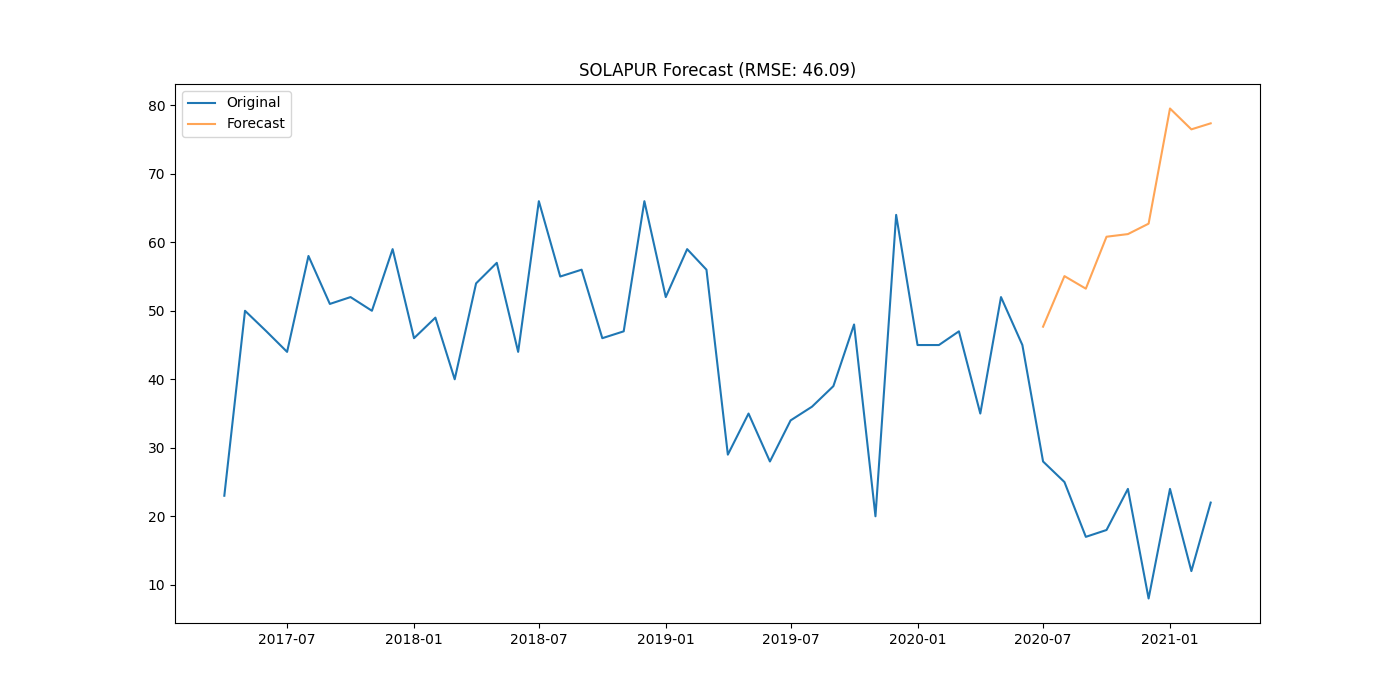

Values plotted in this chart, from the file beside it:
district, date, actual, forecast
SOLAPUR, 2020-07-01, 28, 47.68
SOLAPUR, 2020-08-01, 25, 55.06
SOLAPUR, 2020-09-01, 17, 53.23
SOLAPUR, 2020-10-01, 18, 60.81
SOLAPUR, 2020-11-01, 24, 61.19
SOLAPUR, 2020-12-01, 8, 62.72
SOLAPUR, 2021-01-01, 24, 79.53
SOLAPUR, 2021-02-01, 12, 76.48
SOLAPUR, 2021-03-01, 22, 77.36
